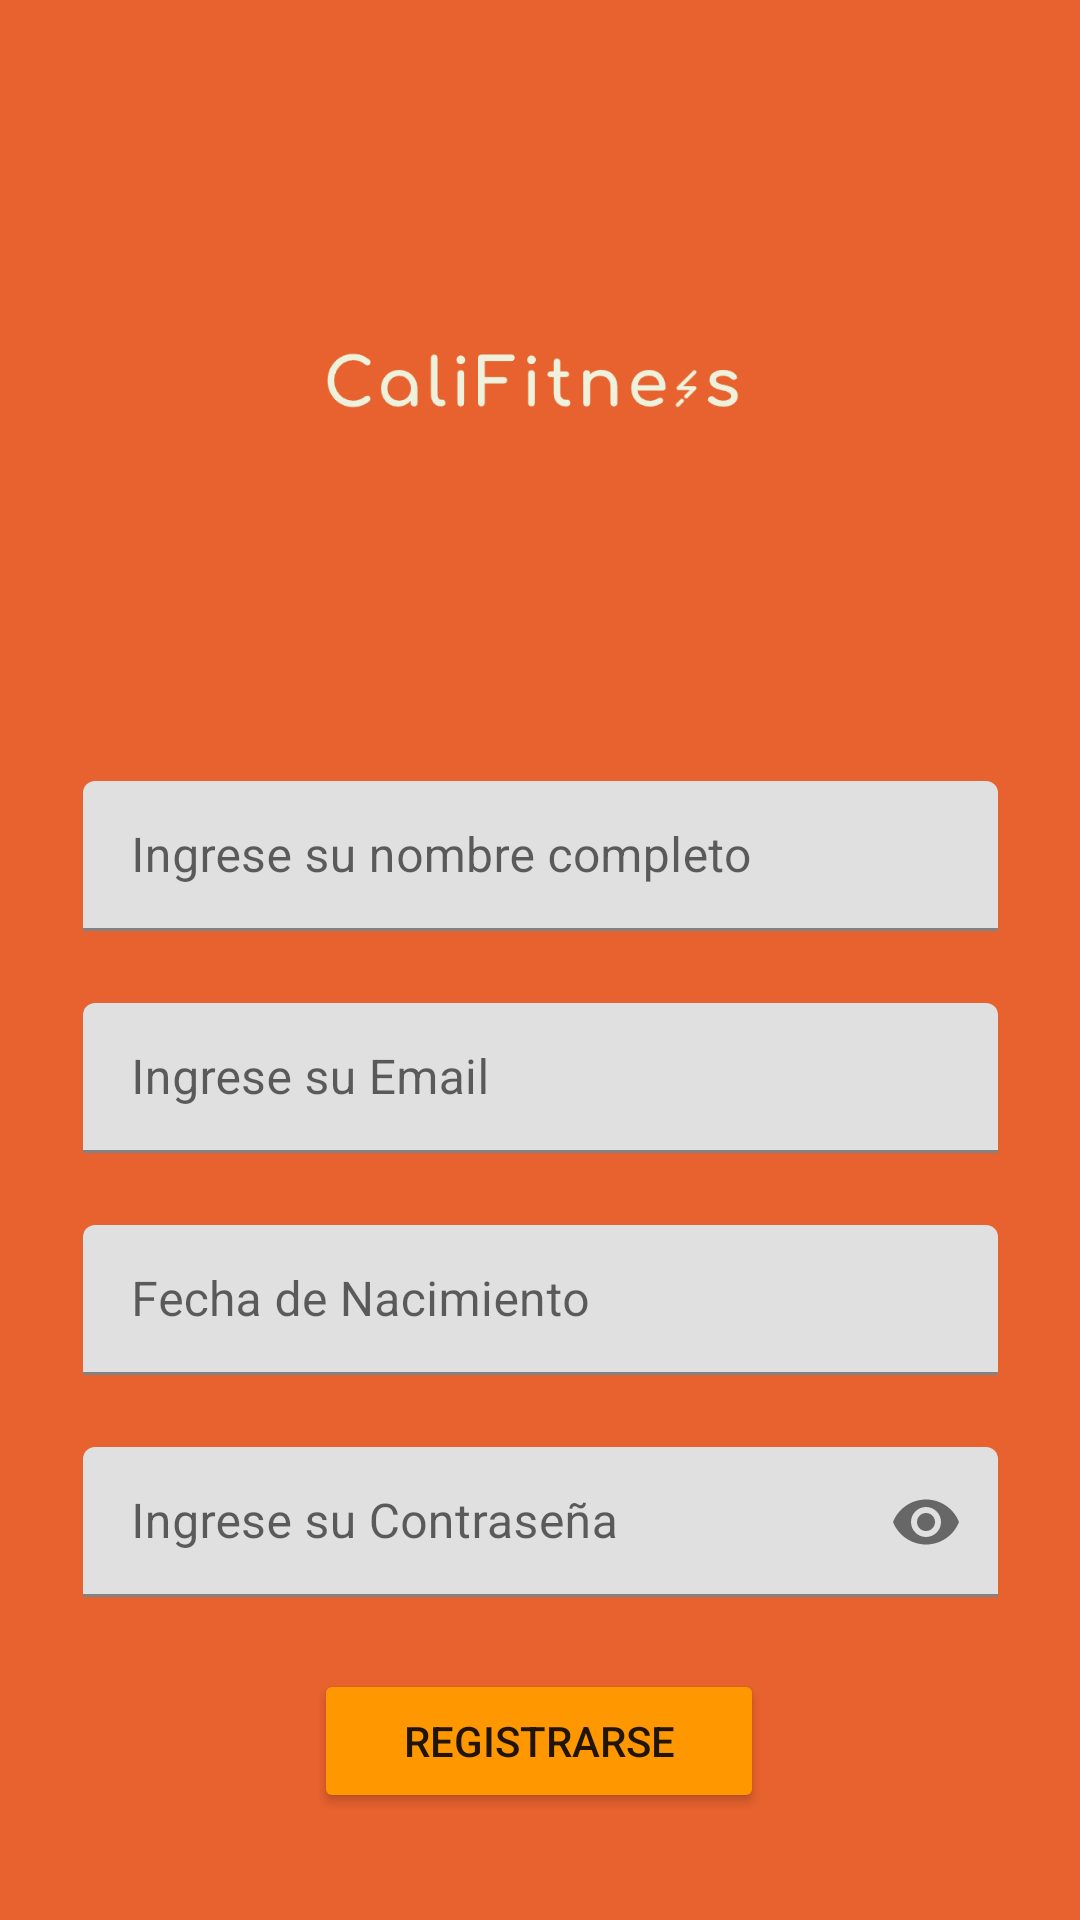

Write the Android layout XML for this screen, with the resource values it uses.
<!-- AndroidManifest.xml: application theme Theme.Proyecto_android_clase -->
<!-- res/layout/activity_registro.xml -->
<?xml version="1.0" encoding="utf-8"?>
<androidx.constraintlayout.widget.ConstraintLayout xmlns:android="http://schemas.android.com/apk/res/android"
    xmlns:app="http://schemas.android.com/apk/res-auto"
    xmlns:tools="http://schemas.android.com/tools"
    android:layout_width="match_parent"
    android:layout_height="match_parent"
    android:background="#E7622E"
    tools:context=".Registro">

    <ImageView
        android:id="@+id/imageView3"
        android:layout_width="308dp"
        android:layout_height="174dp"
        app:layout_constraintEnd_toStartOf="@+id/guideline10"
        app:layout_constraintStart_toStartOf="@+id/guideline9"
        app:layout_constraintTop_toTopOf="@+id/guideline8"
        app:srcCompat="@drawable/chrome_l7txkwxczf" />

    <com.google.android.material.textfield.TextInputLayout
        android:id="@+id/til_registro_name"
        android:layout_width="305dp"
        android:layout_height="wrap_content"
        android:layout_marginTop="48dp"
        android:hint="Ingrese su nombre completo"

        app:layout_constraintEnd_toStartOf="@+id/guideline10"
        app:layout_constraintStart_toStartOf="@+id/guideline9"
        app:layout_constraintTop_toBottomOf="@+id/imageView3">

        <com.google.android.material.textfield.TextInputEditText
            android:layout_width="match_parent"
            android:layout_height="50dp"
            android:inputType="text"
            android:maxLines="1" />
    </com.google.android.material.textfield.TextInputLayout>

    <com.google.android.material.textfield.TextInputLayout
        android:id="@+id/til_registro_email"
        android:layout_width="305dp"
        android:layout_height="wrap_content"
        android:layout_marginTop="24dp"
        android:hint="Ingrese su Email"
        app:layout_constraintEnd_toStartOf="@+id/guideline10"
        app:layout_constraintStart_toStartOf="@+id/guideline9"
        app:layout_constraintTop_toBottomOf="@+id/til_registro_name">

        <com.google.android.material.textfield.TextInputEditText
            android:layout_width="match_parent"
            android:layout_height="50dp"
            android:inputType="text"
            android:maxLines="1" />
    </com.google.android.material.textfield.TextInputLayout>

    <com.google.android.material.textfield.TextInputLayout
        android:id="@+id/til_registro_fecha_nac"
        android:layout_width="305dp"
        android:layout_height="wrap_content"
        android:layout_marginTop="24dp"
        app:layout_constraintEnd_toStartOf="@+id/guideline10"
        app:layout_constraintStart_toStartOf="@+id/guideline9"
        app:layout_constraintTop_toBottomOf="@+id/til_registro_email">

        <com.google.android.material.textfield.TextInputEditText
            android:layout_width="match_parent"
            android:layout_height="50dp"
            android:focusableInTouchMode="false"
            android:hint="Fecha de Nacimiento" />
    </com.google.android.material.textfield.TextInputLayout>

    <com.google.android.material.textfield.TextInputLayout
        android:id="@+id/til_registro_pass"
        android:layout_width="305dp"
        android:layout_height="wrap_content"
        android:layout_marginTop="24dp"
        android:hint="Ingrese su Contraseña"
        app:layout_constraintEnd_toStartOf="@+id/guideline10"
        app:layout_constraintStart_toStartOf="@+id/guideline9"
        app:layout_constraintTop_toBottomOf="@+id/til_registro_fecha_nac"
        app:passwordToggleEnabled="true">

        <com.google.android.material.textfield.TextInputEditText
            android:layout_width="match_parent"
            android:layout_height="50dp"
            android:inputType="text"
            android:maxLines="1"
            android:password="true" />
    </com.google.android.material.textfield.TextInputLayout>

    <Button
        android:id="@+id/btn_registro_ingresar"
        android:layout_width="150dp"
        android:layout_height="wrap_content"
        android:layout_marginTop="24dp"
        android:backgroundTint="#FF9800"
        android:text="Registrarse"
        app:layout_constraintEnd_toStartOf="@+id/guideline10"
        app:layout_constraintHorizontal_bias="0.497"
        app:layout_constraintStart_toStartOf="@+id/guideline9"
        app:layout_constraintTop_toBottomOf="@+id/til_registro_pass" />

    <androidx.constraintlayout.widget.Guideline
        android:id="@+id/guideline7"
        android:layout_width="wrap_content"
        android:layout_height="wrap_content"
        android:orientation="horizontal"
        app:layout_constraintGuide_percent="0.9" />

    <androidx.constraintlayout.widget.Guideline
        android:id="@+id/guideline8"
        android:layout_width="wrap_content"
        android:layout_height="wrap_content"
        android:orientation="horizontal"
        app:layout_constraintGuide_percent="0.06" />

    <androidx.constraintlayout.widget.Guideline
        android:id="@+id/guideline9"
        android:layout_width="wrap_content"
        android:layout_height="wrap_content"
        android:orientation="vertical"
        app:layout_constraintGuide_percent="0.1" />

    <androidx.constraintlayout.widget.Guideline
        android:id="@+id/guideline10"
        android:layout_width="wrap_content"
        android:layout_height="wrap_content"
        android:orientation="vertical"
        app:layout_constraintGuide_percent="0.9" />

</androidx.constraintlayout.widget.ConstraintLayout>
<!-- resources referenced by this layout -->
<resources>
  <!-- drawable chrome_l7txkwxczf: png bitmap (drawable, 9042 bytes) -->
  <style name="Theme.Proyecto_android_clase" parent="Theme.MaterialComponents.Light.NoActionBar">
          
          <item name="colorPrimary">@color/purple_500</item>
          <item name="colorPrimaryVariant">@color/purple_700</item>
          <item name="colorOnPrimary">@color/white</item>
          
          <item name="colorSecondary">@color/teal_200</item>
          <item name="colorSecondaryVariant">@color/teal_700</item>
          <item name="colorOnSecondary">@color/black</item>
          
          <item name="android:statusBarColor">?attr/colorPrimaryVariant</item>
          
      </style>
  <!-- not gathered from this repository: default colours our renderer supplied (Android Studio template values) -->
  <color name="purple_500">#FF6200EE</color>
  <color name="purple_700">#FF3700B3</color>
  <color name="teal_200">#FF03DAC5</color>
  <color name="teal_700">#FF018786</color>
  <color name="black">#FF000000</color>
  <color name="white">#FFFFFFFF</color>
</resources>
